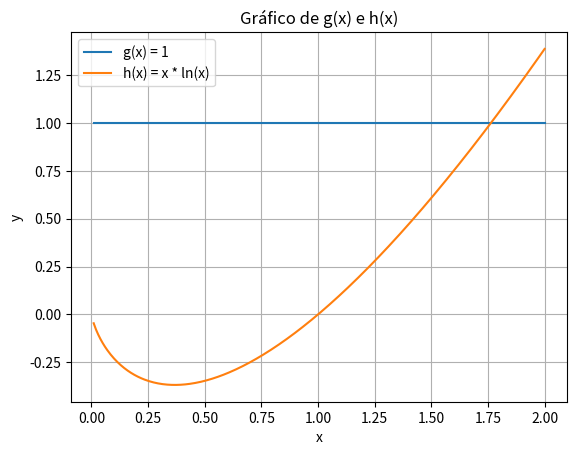

The matplotlib source for this figure:
import numpy as np
import matplotlib.pyplot as plt

# Definir o intervalo de x (apenas valores positivos)
x = np.linspace(0.01, 2, 400)  # Gera 400 pontos entre 0.01 e 2

# Definir as funções
g_x = np.ones_like(x)  # Função constante g(x) = 1 (array de uns)
h_x = x * np.log(x)  # Função h(x) = x * ln(x)

# Plotar as funções
plt.plot(x, g_x, label='g(x) = 1')
plt.plot(x, h_x, label='h(x) = x * ln(x)')

# Adicionar título e labels
plt.title('Gráfico de g(x) e h(x)')
plt.xlabel('x')
plt.ylabel('y')

# Adicionar uma grade para melhor visualização
plt.grid(True)

# Adicionar uma legenda
plt.legend()

# Mostrar o gráfico
plt.show()